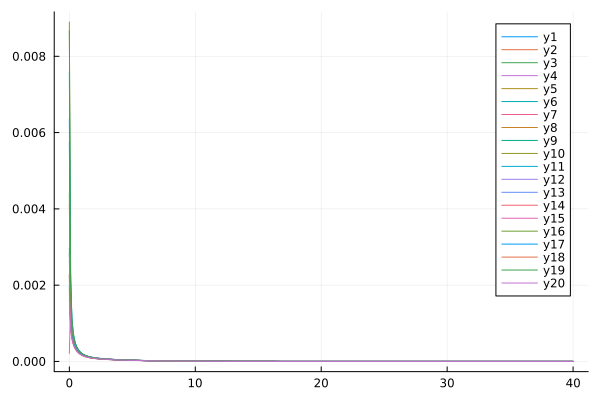

Data behind this chart, as committed beside it:
flowtime, whM1R1, whM1R2, whM1R3, whM1R4, whM1R5, whM1R6, whM1R7, whM1R8, whM1R9, whM1R10, whM1R11, whM1R12, whM1R13, whM1R14, whM1R15, whM1R16, whM1R17, whM1R18, whM1R19, whM1R20
0.0, 0.006348, 0.004107, 0.002845, 0.00221, 0.0089, 0.007583, 0.001811, 0.002278, 0.002972, 0.001898, 0.00575, 0.002808, 0.002644, 0.002292, 0.0002126, 0.004397, 0.001978, 0.002124, 0.008669, 0.00161
0.1, 0.002052, 0.001259, 0.001084, 0.001096, 0.00139, 0.002388, 0.001016, 0.001088, 0.001418, 0.001057, 0.001564, 0.001408, 0.001224, 0.001013, 0.00141, 0.001336, 0.0009207, 0.0008894, 0.002132, 0.0008297
0.2, 0.001115, 0.0007711, 0.0006961, 0.0007323, 0.0007633, 0.001148, 0.0006983, 0.0007142, 0.0009029, 0.0007187, 0.0008932, 0.0008559, 0.0007112, 0.0006703, 0.0008272, 0.0007832, 0.0006628, 0.0005973, 0.001142, 0.0005992
0.3, 0.0007553, 0.0005661, 0.0005209, 0.0005497, 0.0005712, 0.0007347, 0.0005301, 0.0005326, 0.0006607, 0.0005432, 0.0006414, 0.0006127, 0.0005145, 0.0005128, 0.0005861, 0.0005704, 0.0005166, 0.0004557, 0.0007781, 0.0004682
0.4, 0.0005688, 0.0004495, 0.0004165, 0.0004377, 0.0004619, 0.0005429, 0.0004249, 0.000424, 0.0005168, 0.0004344, 0.0005007, 0.0004759, 0.0004068, 0.0004139, 0.0004594, 0.0004467, 0.0004179, 0.0003683, 0.0005821, 0.0003812
0.5, 0.0004536, 0.0003718, 0.0003452, 0.0003609, 0.0003865, 0.0004322, 0.0003518, 0.0003503, 0.0004199, 0.0003592, 0.0004078, 0.0003867, 0.0003361, 0.0003441, 0.0003788, 0.0003639, 0.0003465, 0.0003072, 0.0004585, 0.0003188
0.6, 0.0003745, 0.0003155, 0.0002927, 0.0003047, 0.00033, 0.0003589, 0.0002979, 0.0002966, 0.0003499, 0.0003039, 0.0003413, 0.0003232, 0.0002851, 0.0002921, 0.0003216, 0.0003047, 0.0002929, 0.0002615, 0.0003737, 0.0002718
0.7, 0.0003166, 0.0002726, 0.0002525, 0.0002618, 0.0002859, 0.000306, 0.0002566, 0.0002556, 0.0002973, 0.0002616, 0.0002912, 0.0002758, 0.0002464, 0.0002521, 0.0002783, 0.0002604, 0.0002516, 0.0002262, 0.0003124, 0.0002352
0.8, 0.0002725, 0.0002388, 0.0002209, 0.0002282, 0.0002507, 0.0002659, 0.0002242, 0.0002234, 0.0002566, 0.0002285, 0.0002525, 0.0002391, 0.0002161, 0.0002206, 0.0002444, 0.0002263, 0.0002191, 0.0001982, 0.0002664, 0.0002062
0.9, 0.0002379, 0.0002118, 0.0001955, 0.0002015, 0.0002221, 0.0002343, 0.0001982, 0.0001977, 0.0002246, 0.0002019, 0.0002218, 0.0002101, 0.0001919, 0.0001955, 0.0002171, 0.0001994, 0.0001931, 0.0001756, 0.000231, 0.0001827
1.0, 0.0002103, 0.0001897, 0.000175, 0.0001798, 0.0001986, 0.0002091, 0.0001771, 0.0001767, 0.0001988, 0.0001804, 0.0001971, 0.0001869, 0.0001722, 0.0001751, 0.0001948, 0.0001779, 0.0001721, 0.0001571, 0.0002031, 0.0001635
1.1, 0.0001879, 0.0001716, 0.000158, 0.000162, 0.0001792, 0.0001884, 0.0001597, 0.0001595, 0.0001779, 0.0001627, 0.000177, 0.0001679, 0.0001559, 0.0001584, 0.0001763, 0.0001603, 0.0001549, 0.0001419, 0.0001808, 0.0001477
1.2, 0.0001696, 0.0001564, 0.0001439, 0.0001473, 0.0001629, 0.0001714, 0.0001453, 0.0001452, 0.0001607, 0.000148, 0.0001604, 0.0001522, 0.0001423, 0.0001444, 0.0001609, 0.0001458, 0.0001406, 0.0001292, 0.0001626, 0.0001344
1.3, 0.0001543, 0.0001436, 0.000132, 0.0001349, 0.0001491, 0.0001571, 0.0001332, 0.0001331, 0.0001464, 0.0001357, 0.0001465, 0.0001391, 0.0001309, 0.0001327, 0.0001479, 0.0001337, 0.0001287, 0.0001185, 0.0001476, 0.0001232
1.4, 0.0001415, 0.0001328, 0.0001219, 0.0001244, 0.0001374, 0.000145, 0.0001229, 0.0001229, 0.0001343, 0.0001252, 0.0001348, 0.000128, 0.0001212, 0.0001228, 0.0001367, 0.0001234, 0.0001185, 0.0001094, 0.000135, 0.0001137
1.5, 0.0001306, 0.0001235, 0.0001133, 0.0001154, 0.0001274, 0.0001346, 0.0001141, 0.0001142, 0.0001241, 0.0001163, 0.0001248, 0.0001186, 0.0001128, 0.0001143, 0.0001271, 0.0001147, 0.0001099, 0.0001016, 0.0001245, 0.0001056
1.6, 0.0001213, 0.0001154, 0.0001058, 0.0001077, 0.0001187, 0.0001257, 0.0001065, 0.0001066, 0.0001154, 0.0001086, 0.0001162, 0.0001105, 0.0001055, 0.0001069, 0.0001188, 0.0001071, 0.0001025, 9.487577399038844e-5, 0.0001155, 9.853753779660598e-5
1.7, 0.0001132, 0.0001084, 9.9298462952922e-5, 0.000101, 0.0001112, 0.0001179, 9.99193059492097e-5, 0.0001, 0.0001078, 0.0001018, 0.0001088, 0.0001035, 9.920679521199545e-5, 0.0001005, 0.0001116, 0.0001006, 9.599104570374162e-5, 8.90090135457395e-5, 0.0001077, 9.239852832346662e-5
1.8, 0.0001062, 0.0001022, 9.35746524512625e-5, 9.511109906196503e-5, 0.0001046, 0.0001111, 9.412991362573715e-5, 9.424505034605255e-5, 0.0001012, 9.595172258584857e-5, 0.0001023, 9.740005166043512e-5, 9.362046220934548e-5, 9.480572248373102e-5, 0.0001052, 9.481538054197656e-5, 9.03334097614826e-5, 8.385971410884611e-5, 0.000101, 8.700997946476337e-5
1.9, 0.0001, 9.668750707730893e-5, 8.850717503695102e-5, 8.991424397507553e-5, 9.874375594590064e-5, 0.0001051, 8.901315258789537e-5, 8.913743804344861e-5, 9.541530611747958e-5, 9.074190124777544e-5, 9.654736559226624e-5, 9.199307469571061e-5, 8.865886118540629e-5, 8.979119892044939e-5, 9.951741367434705e-5, 8.972144533326885e-5, 8.534163844081685e-5, 7.93062795583012e-5, 9.508121427959313e-5, 8.224529087634586e-5
2.0, 9.460271794562111e-5, 9.179237219611498e-5, 8.398769162050523e-5, 8.528971892364898e-5, 9.354870854222532e-5, 9.970662197913292e-5, 8.445716802687206e-5, 8.458677425395594e-5, 9.029419870900926e-5, 8.610262744107667e-5, 9.14569754007267e-5, 8.719044937408856e-5, 8.421942305276102e-5, 8.531164238888011e-5, 9.444994856452213e-5, 8.51808071265361e-5, 8.090415338854161e-5, 7.525049477188503e-5, 8.986728278421965e-5, 7.800204776153561e-5
2.1, 8.975285425785665e-5, 8.739204028841935e-5, 7.992840241265314e-5, 8.114467912896638e-5, 8.889622626511804e-5, 9.487196212844143e-5, 8.037137260544641e-5, 8.05033165833294e-5, 8.572850301496219e-5, 8.194170591832009e-5, 8.690308855576383e-5, 8.289308347883454e-5, 8.021909095774474e-5, 8.128096194810602e-5, 8.989165827031477e-5, 8.110346774724606e-5, 7.693076808139139e-5, 7.16125716442129e-5, 8.522537459084293e-5, 7.419693777143056e-5
2.2, 8.539956987334506e-5, 8.340983018393822e-5, 7.625774826545303e-5, 7.740360393916866e-5, 8.4701953607375e-5, 9.049882207795507e-5, 7.668199166864131e-5, 7.681395228289472e-5, 8.162883424057541e-5, 7.818407174932753e-5, 8.280041841758067e-5, 7.90206172411601e-5, 7.659021639535674e-5, 7.76291615124841e-5, 8.576459900074506e-5, 7.741646087302158e-5, 7.334815967952804e-5, 6.832735606531483e-5, 8.106198279803381e-5, 7.07618483133446e-5
2.3, 8.146525921497986e-5, 7.978288064446951e-5, 7.291710825945066e-5, 7.400474499337056e-5, 8.089656076611939e-5, 8.651722678170217e-5, 7.332864016667877e-5, 7.345881918993508e-5, 7.79223793750408e-5, 7.476829556560691e-5, 7.907941348793361e-5, 7.550751560076298e-5, 7.327740966601705e-5, 7.4299024696515e-5, 8.200467223008943e-5, 7.40602751959062e-5, 7.009640234780095e-5, 6.534139547709569e-5, 7.730141275793113e-5, 6.764084170446521e-5
2.4, 7.788641761257617e-5, 7.645942743775489e-5, 6.985823800752913e-5, 7.089737748160738e-5, 7.742284596952638e-5, 8.286977898145654e-5, 7.026166726239888e-5, 7.038868233165134e-5, 7.454952175685542e-5, 7.164387499484153e-5, 7.568306805756421e-5, 7.230006264353837e-5, 7.023509975543031e-5, 7.124355337699224e-5, 7.855894125582204e-5, 7.098611398457833e-5, 6.712628703441705e-5, 6.261065157647893e-5, 7.38820150105239e-5, 6.478779039320226e-5
2.5, 7.461083438572901e-5, 7.339666849053089e-5, 6.704126498543466e-5, 6.803965393846463e-5, 7.423344398499085e-5, 7.950917126727685e-5, 6.744007854791763e-5, 6.75628797749603e-5, 7.146122416559831e-5, 6.876911679704441e-5, 7.256444469246775e-5, 6.935402774963317e-5, 6.742562742220867e-5, 6.84239706546343e-5, 7.538351754106891e-5, 6.815377328814849e-5, 6.439723058338211e-5, 6.009870174595681e-5, 7.075330349655392e-5, 6.216451359151067e-5
2.6, 7.159539979870632e-5, 7.05590770947964e-5, 6.443310719237996e-5, 6.53969148835525e-5, 7.128900257160389e-5, 7.63962391892918e-5, 6.482989736664064e-5, 6.494770167245002e-5, 6.861698195860664e-5, 6.610946753746478e-5, 6.968473317916723e-5, 6.663283751901201e-5, 6.481774316678785e-5, 6.580815099509185e-5, 7.244188320068829e-5, 6.552998349226659e-5, 6.187563117232904e-5, 5.7775314333987036e-5, 6.787372832459777e-5, 5.9739298434575885e-5
2.7, 6.880437767185717e-5, 6.791705975924877e-5, 6.200621669414183e-5, 6.294034925726297e-5, 6.855672288418726e-5, 7.349842557234342e-5, 6.240286316618801e-5, 6.251510209807042e-5, 6.598320914723715e-5, 6.363618820044289e-5, 6.701171790790874e-5, 6.410613252704595e-5, 6.238541557817458e-5, 6.336937692344268e-5, 6.970355056091414e-5, 6.308710195148927e-5, 5.9533565130936636e-5, 5.561531250771908e-5, 6.520893832294974e-5, 5.7485718653091046e-5
2.8, 6.620803474748753e-5, 6.544588151398652e-5, 5.973757476281326e-5, 6.064592513305398e-5, 6.600918495653354e-5, 7.07885603932259e-5, 6.0135390849394136e-5, 6.0241668789135686e-5, 6.353195652640464e-5, 6.132529494617575e-5, 6.451855919035866e-5, 6.174861973357546e-5, 6.0106879728749995e-5, 6.108534766492609e-5, 6.714298452588276e-5, 6.080207447063181e-5, 5.7347747286717456e-5, 5.3597662731358035e-5, 6.273041417803761e-5, 5.538168533492133e-5
2.9, 6.378154589645597e-5, 6.312480046208943e-5, 5.76078834949861e-5, 5.849353103299355e-5, 6.362339797583655e-5, 6.824388500807346e-5, 5.800773391724346e-5, 5.8107794392399515e-5, 6.123988681154598e-5, 5.915670754517275e-5, 6.21828180107845e-5, 5.9539154076700644e-5, 5.796387275624621e-5, 5.893738383814498e-5, 6.473873149875134e-5, 5.865560468436951e-5, 5.529869648522606e-5, 5.170473945854813e-5, 6.0414384874215276e-5, 5.340868012381976e-5
3.0, 6.150411441841632e-5, 6.093636726854508e-5, 5.5600912049307615e-5, 5.6466282630768715e-5, 6.138002891778395e-5, 6.584526716436044e-5, 5.6003307951831135e-5, 5.609700633281852e-5, 5.90874503808473e-5, 5.7113561126733376e-5, 5.998567108749894e-5, 5.745999920440084e-5, 5.594101652799142e-5, 5.6909785916051564e-5, 6.247271183875539e-5, 5.6631485645887356e-5, 5.3370062118339395e-5, 4.992172905630875e-5, 5.824096278323452e-5, 5.155113283620561e-5
3.1, 5.935826137884654e-5, 5.886585555516344e-5, 5.370296542575499e-5, 5.454996026842957e-5, 5.9262773526523545e-5, 6.357656612054706e-5, 5.410814113748155e-5, 5.4195422414422924e-5, 5.705821881955624e-5, 5.51816472696742e-5, 5.7911275838023065e-5, 5.549622929464577e-5, 5.40253166892487e-5, 5.498931416767934e-5, 6.032964266077525e-5, 5.471605901198138e-5, 5.1548077922290855e-5, 4.8236144467445965e-5, 5.619344899747558e-5, 4.9795914139554946e-5
3.2, 5.732924874119084e-5, 5.690079684375261e-5, 5.190245099161948e-5, 5.2732550622262055e-5, 5.725784150884659e-5, 6.142411670511057e-5, 5.2310426082899715e-5, 5.239130671607695e-5, 5.5138343484102766e-5, 5.334895819698259e-5, 5.5946254238387697e-5, 5.363524277722548e-5, 5.220575440015155e-5, 5.3164765213836436e-5, 5.82965651514755e-5, 5.289777534459832e-5, 4.982111704859299e-5, 4.66374284828851e-5, 5.425777229445229e-5, 4.813192044522313e-5
3.3, 5.54046090939896e-5, 5.50305994739846e-5, 5.018952343532497e-5, 5.100387178728764e-5, 5.535353382766787e-5, 5.937630823061574e-5, 5.060015289407383e-5, 5.067470595456035e-5, 5.331611376132307e-5, 5.160531364596381e-5, 5.4079271579621925e-5, 5.186636537565117e-5, 5.047295232679839e-5, 5.1426625887667755e-5, 5.63624561525395e-5, 5.1166835085570563e-5, 4.81793282115535e-5, 4.511662830760496e-5, 5.2422033774504136e-5, 4.654973310255606e-5
3.4, 5.3573760809197926e-5, 5.324623531962336e-5, 4.855579298409185e-5, 4.935526554114635e-5, 5.3539894600189775e-5, 5.742323950291105e-5, 4.896880776372355e-5, 4.9037150747420384e-5, 5.15815953011813e-5, 4.994205438977064e-5, 5.2300691404852896e-5, 5.018052486031929e-5, 4.88189004380961e-5, 4.9766789292617204e-5, 5.4517908020643694e-5, 4.951489428598248e-5, 4.6614337102431586e-5, 4.3666127775883656e-5, 5.0676135630166e-5, 4.5041337751954895e-5
3.5, 5.182769204023742e-5, 5.153998149870858e-5, 4.6994084898574076e-5, 4.7779343976447516e-5, 5.180842368083245e-5, 5.555643520576727e-5, 4.7409124643989384e-5, 4.747140946912587e-5, 4.9926332748308477e-5, 4.83517897525417e-5, 5.0602291921868515e-5, 4.856998367937191e-5, 4.7236730207144235e-5, 4.8178321153049357e-5, 5.275486405253595e-5, 4.793482259776455e-5, 4.5119000606029976e-5, 4.2279426392641525e-5, 4.9011477310396715e-5, 4.3599892600796364e-5
3.6, 5.0158700461176525e-5, 4.990520687763152e-5, 4.549824070919024e-5, 4.6269780330362555e-5, 5.015183879280256e-5, 5.376861202978624e-5, 4.591488011486661e-5, 4.597128491046206e-5, 4.834310474471736e-5, 4.682818905514617e-5, 4.8977032258848305e-5, 4.702811852425187e-5, 4.572052816083159e-5, 4.665526701552709e-5, 5.106639931085794e-5, 4.642050365288643e-5, 4.3687203927836284e-5, 4.09509565651792e-5, 4.74207059735388e-5, 4.221953664066365e-5
3.7, 4.856017833936034e-5, 4.833619519954177e-5, 4.406295356398287e-5, 4.482113588618946e-5, 4.856387825366954e-5, 5.20534852962111e-5, 4.44807235394897e-5, 4.4531445908017566e-5, 4.682572147996479e-5, 4.5365808944495134e-5, 4.7418859303436044e-5, 4.5549238119518366e-5, 4.4265181543291024e-5, 4.519249276546561e-5, 4.9446538675934256e-5, 4.496666997205251e-5, 4.231369273394729e-5, 3.967593209508428e-5, 4.5897510891228246e-5, 4.089523058905603e-5
3.8, 4.702643462186108e-5, 4.6827998256177994e-5, 4.26836315495267e-5, 4.342871642071885e-5, 4.703913706076047e-5, 5.0405608676377654e-5, 4.3102036145362116e-5, 4.314728764235553e-5, 4.536885700872871e-5, 4.395995013485388e-5, 4.592254771175456e-5, 4.4128432261857156e-5, 4.286625028162926e-5, 4.378555241292271e-5, 4.789010551731924e-5, 4.3568766112209344e-5, 4.0993933962634816e-5, 3.84502223414638e-5, 4.4436453595415216e-5, 3.962262472651678e-5
3.9, 4.555254734976167e-5, 4.537631378009109e-5, 4.135628402142881e-5, 4.208845292916498e-5, 4.5572930467189385e-5, 4.8820241055511066e-5, 4.177481389080428e-5, 4.181481551133753e-5, 4.3967910078112955e-5, 4.260653833298358e-5, 4.448356711981575e-5, 4.276144649335021e-5, 4.151986056211041e-5, 4.243057827068742e-5, 4.639259562143876e-5, 4.2222834988353e-5, 3.972400019013996e-5, 3.72702475269452e-5, 4.303282721032489e-5, 3.8397948900262576e-5
4.0, 4.413424099934558e-5, 4.3977383730046744e-5, 4.007742691409658e-5, 4.0796802355197684e-5, 4.4161180266917956e-5, 4.729323572985313e-5, 4.049556994327241e-5, 4.0530548442681094e-5, 4.261888840567549e-5, 4.13020251021021e-5, 4.3097971731359486e-5, 4.144457786716704e-5, 4.0222616212666975e-5, 4.112418957291334e-5, 4.495007200272789e-5, 4.092542327223646e-5, 3.8500473402122564e-5, 3.61328915012593e-5, 4.1682539700744536e-5, 3.7217920842287126e-5
4.1, 4.2767784368260385e-5, 4.262790944018385e-5, 3.8844003742863125e-5, 3.955066484696475e-5, 4.280031988099872e-5, 4.5820948030392963e-5, 3.926125336770921e-5, 3.929143827455916e-5, 4.1318312300136455e-5, 4.004330520551611e-5, 4.1762308361026516e-5, 4.017458811541508e-5, 3.897152479355817e-5, 3.986341631892336e-5, 4.355907702040491e-5, 3.967350253791622e-5, 3.7320364793183875e-5, 3.503542895267113e-5, 4.038201678160887e-5, 3.6079669652268354e-5
4.2, 4.1449905437341235e-5, 4.132498074291548e-5, 3.765331960959323e-5, 3.8347314694925396e-5, 4.1487215039163435e-5, 4.4400158187768855e-5, 3.806918124217894e-5, 3.809480244571615e-5, 4.006313427498874e-5, 3.8827647600386564e-5, 4.04735397359816e-5, 3.894863120844132e-5, 3.776393586447415e-5, 3.86456357157257e-5, 4.22165588638359e-5, 3.8464403436524574e-5, 3.6181047834233446e-5, 3.3975464600120365e-5, 3.912812103696204e-5, 3.498067186148037e-5
4.3, 4.017772028808891e-5, 4.006601669256454e-5, 3.650298600281281e-5, 3.718434261940544e-5, 4.02190974200251e-5, 4.302800683162763e-5, 3.691698191645217e-5, 3.693826773120975e-5, 3.885067191399079e-5, 3.765263775896025e-5, 3.9228980438431266e-5, 3.776419284116082e-5, 3.659748935209373e-5, 3.746851906660497e-5, 4.091980998758536e-5, 3.729576067487001e-5, 3.508020234454382e-5, 3.295088233848995e-5, 3.791808443620332e-5, 3.391869795219185e-5
4.4, 3.894867368226322e-5, 3.884871593482912e-5, 3.5390874574797746e-5, 3.6059607489209424e-5, 3.899350907565111e-5, 4.1701940983624814e-5, 3.580254753371408e-5, 3.581972316020376e-5, 3.767855173791072e-5, 3.65161294059934e-5, 3.802624334053892e-5, 3.661903982222597e-5, 3.547007231058087e-5, 3.632998733653794e-5, 3.966641550013e-5, 3.616546696872698e-5, 3.401576770713147e-5, 3.195980266425937e-5, 3.67494519476703e-5, 3.289176757861129e-5
4.5, 3.7760489332345176e-5, 3.767101510854437e-5, 3.43150783944591e-5, 3.4971195888812984e-5, 3.780825584306278e-5, 4.0419668781077664e-5, 3.4723994263511955e-5, 3.473728057746494e-5, 3.654466221940271e-5, 3.541620409473746e-5, 3.686319476241715e-5, 3.5511177698876134e-5, 3.4379782667178996e-5, 3.522817393567304e-5, 3.845420985386395e-5, 3.5071634464128476e-5, 3.2985903692377694e-5, 3.1000547000704146e-5, 3.562003436235362e-5, 3.1898112039609576e-5
4.6, 3.6611128238175794e-5, 3.653105394444528e-5, 3.327387943413193e-5, 3.391738822602092e-5, 3.666136825317434e-5, 3.9179121475833765e-5, 3.367962896275124e-5, 3.36892415766826e-5, 3.544711441595754e-5, 3.435113731694077e-5, 3.573791689251657e-5, 3.443881524065957e-5, 3.3324898789078145e-5, 3.416139351569511e-5, 3.7281240466736636e-5, 3.401256238140669e-5, 3.198895762117879e-5, 3.007160777789812e-5, 3.4527868775236806e-5, 3.093614280183794e-5
4.7, 3.549875374561729e-5, 3.542714595362907e-5, 3.226572126063591e-5, 3.289663029609794e-5, 3.55510687022529e-5, 3.797842150319829e-5, 3.26679212008467e-5, 3.267406975084221e-5, 3.4384208955242264e-5, 3.331937006510097e-5, 3.464867626228878e-5, 3.340033464286166e-5, 3.230385390770857e-5, 3.3128115781234554e-5, 3.6145737137597456e-5, 3.29867098513829e-5, 3.102343681656804e-5, 2.917162331856324e-5, 3.347118544273939e-5, 3.0004425075755024e-5
4.8, 3.4421702213571085e-5, 3.435775378668e-5, 3.128918607550473e-5, 3.190750940297467e-5, 3.447574385819901e-5, 3.6815855621949836e-5, 3.168747976546314e-5, 3.169036738414882e-5, 3.3354408322848094e-5, 3.231948494948066e-5, 3.359389727349599e-5, 3.2394266504736325e-5, 3.131521460070401e-5, 3.21269434883723e-5, 3.504608630858456e-5, 3.199267308806015e-5, 3.0087985471528852e-5, 2.8299356740132685e-5, 3.244837995606546e-5, 2.910165561573789e-5
4.9, 3.337845836564842e-5, 3.3321468498368506e-5, 3.0342975392929493e-5, 3.094873428953711e-5, 3.343392144664011e-5, 3.568985229489963e-5, 3.073703291488999e-5, 3.073685585741375e-5, 3.235631358090958e-5, 3.135018612287037e-5, 3.2572139946072965e-5, 3.1419268797725565e-5, 3.035766266650047e-5, 3.1156593942448505e-5, 3.398080938611732e-5, 3.102916618728724e-5, 2.918136520795999e-5, 2.7453678217009263e-5, 3.1457989852775566e-5, 2.8226644053633474e-5
5.0, 3.236763455766955e-5, 3.23169920813127e-5, 2.9425893762992598e-5, 3.0019118254524847e-5, 3.242425070452134e-5, 3.4598962618994535e-5, 2.981541176452031e-5, 2.981235916048283e-5, 3.138864479224792e-5, 3.0410282391257393e-5, 3.158208119546233e-5, 3.047410917089204e-5, 2.9429979838539552e-5, 3.0215883422552557e-5, 3.29485444622493e-5, 3.0095004959415442e-5, 2.8302438723374952e-5, 2.663355005489564e-5, 3.049867493657849e-5, 2.7378297190551666e-5
5.1, 3.138795332147727e-5, 3.134312273722689e-5, 2.8536835045810313e-5, 2.911756493702084e-5, 3.144548590600444e-5, 3.354184422942423e-5, 2.8921536298006244e-5, 2.891579000615684e-5, 3.0450224545592557e-5, 2.9498672992211402e-5, 3.0622499062643485e-5, 2.9557650049309542e-5, 2.8531034877634677e-5, 2.9303714055980384e-5, 3.194803088716795e-5, 2.918909330311946e-5, 2.745015602218838e-5, 2.5838014121151838e-5, 2.9569200699237402e-5, 2.6555605766554044e-5
5.2, 3.043823265220693e-5, 3.0398742442797433e-5, 2.7674770824151835e-5, 2.8243056335557977e-5, 3.0496472464290046e-5, 3.2517247696702546e-5, 2.805440357692386e-5, 2.8046138123655812e-5, 2.953996407840184e-5, 2.8614335607880202e-5, 2.9692259417204934e-5, 2.8668836072177274e-5, 2.765977265780275e-5, 2.8419062744527053e-5, 3.097809623376097e-5, 2.8310411708406464e-5, 2.662354281189693e-5, 2.506618124940269e-5, 2.8668424339215886e-5, 2.5757633307091476e-5
5.3, 2.9517373593580837e-5, 2.9482806439449168e-5, 2.683874060955913e-5, 2.7394642700082497e-5, 2.9576135194106906e-5, 3.152400501561934e-5, 2.7213077793641346e-5, 2.7202460379064554e-5, 2.86568515761552e-5, 2.7756316251412532e-5, 2.8790304732115972e-5, 2.7806683491542157e-5, 2.68152049244482e-5, 2.756097181078554e-5, 3.0037645269947552e-5, 2.745800754540717e-5, 2.5821690713721152e-5, 2.4317222299652046e-5, 2.779528295597914e-5, 2.498350671104814e-5
5.4, 2.8624349750244512e-5, 2.859433433773719e-5, 2.6027843553860674e-5, 2.657143399440461e-5, 2.868346838724667e-5, 3.0561019850507185e-5, 2.639668186959728e-5, 2.638387242811192e-5, 2.77999422967703e-5, 2.692372072427918e-5, 2.7915644595858528e-5, 2.6970271215142712e-5, 2.5996402455869876e-5, 2.6728541086405914e-5, 2.9125650617299653e-5, 2.6630986851249628e-5, 2.5043748994578152e-5, 2.3590360607344915e-5, 2.6948783568310612e-5, 2.4232408299651238e-5
5.5, 2.775819841612892e-5, 2.7732402577030504e-5, 2.5241231424440945e-5, 2.5772592676346883e-5, 2.7817527410815838e-5, 2.9627259255688087e-5, 2.5604390350668527e-5, 2.558954165466775e-5, 2.696835022598559e-5, 2.6115707391937307e-5, 2.706734768157321e-5, 2.6158733228967762e-5, 2.5202488403834134e-5, 2.592092121071126e-5, 2.8241144826616844e-5, 2.582850737469581e-5, 2.428891757557183e-5, 2.288486559799872e-5, 2.6127994662887674e-5, 2.3503569091576267e-5
5.6, 2.6918013059313683e-5, 2.6896138023583896e-5, 2.4478102641518482e-5, 2.4997327583863825e-5, 2.6977421584003868e-5, 2.8721746635994752e-5, 2.4835423390968896e-5, 2.4818681188602926e-5, 2.616124101767343e-5, 2.5331481065789355e-5, 2.6244534939283057e-5, 2.5371252177627814e-5, 2.4432632624752675e-5, 2.5137307944970024e-5, 2.738321364486024e-5, 2.5049772677176623e-5, 2.355644111157318e-5, 2.2200047380556002e-5, 2.533203902734072e-5, 2.2796263107586594e-5
5.7, 2.6102936945867237e-5, 2.608471252557163e-5, 2.3737697207823423e-5, 2.4244888749686947e-5, 2.616230812982549e-5, 2.7843555750616965e-5, 2.408904165082835e-5, 2.4070544830054944e-5, 2.5377826013109675e-5, 2.4570287814448527e-5, 2.5446373815212207e-5, 2.4607053917300485e-5, 2.3686046844252605e-5, 2.4376937339926683e-5, 2.6550990283906745e-5, 2.429402712134601e-5, 2.2845603970457403e-5, 2.1535252162783357e-5, 2.456008766249928e-5, 2.2109802539873544e-5
5.8, 2.5312157720526185e-5, 2.5297338272412084e-5, 2.3019292388866182e-5, 2.3514562996251292e-5, 2.5371387030366243e-5, 2.6991805594415727e-5, 2.3364541962661657e-5, 2.33444227352058e-5, 2.4617357166362033e-5, 2.3831410555510215e-5, 2.4672073333910772e-5, 2.386540288582451e-5, 2.2961980522938633e-5, 2.363908162039792e-5, 2.57436505325238e-5, 2.356055160605349e-5, 2.2155725967834205e-5, 2.088985835740873e-5, 2.381135460131739e-5, 2.1443533648053896e-5
5.9, 2.4544902791702758e-5, 2.4533263831098197e-5, 2.232219902470533e-5, 2.280567018600123e-5, 2.460389664211238e-5, 2.616565601861302e-5, 2.266125364228878e-5, 2.2639637742285028e-5, 2.3879122731308307e-5, 2.3114165303352796e-5, 2.3920879905714718e-5, 2.3145598159568446e-5, 2.225971731260114e-5, 2.2923045672488443e-5, 2.4960408578312484e-5, 2.2848659928893103e-5, 2.1486158736773377e-5, 2.0263273268810072e-5, 2.308509249064746e-5, 2.0796833265850443e-5
... 341 more rows
